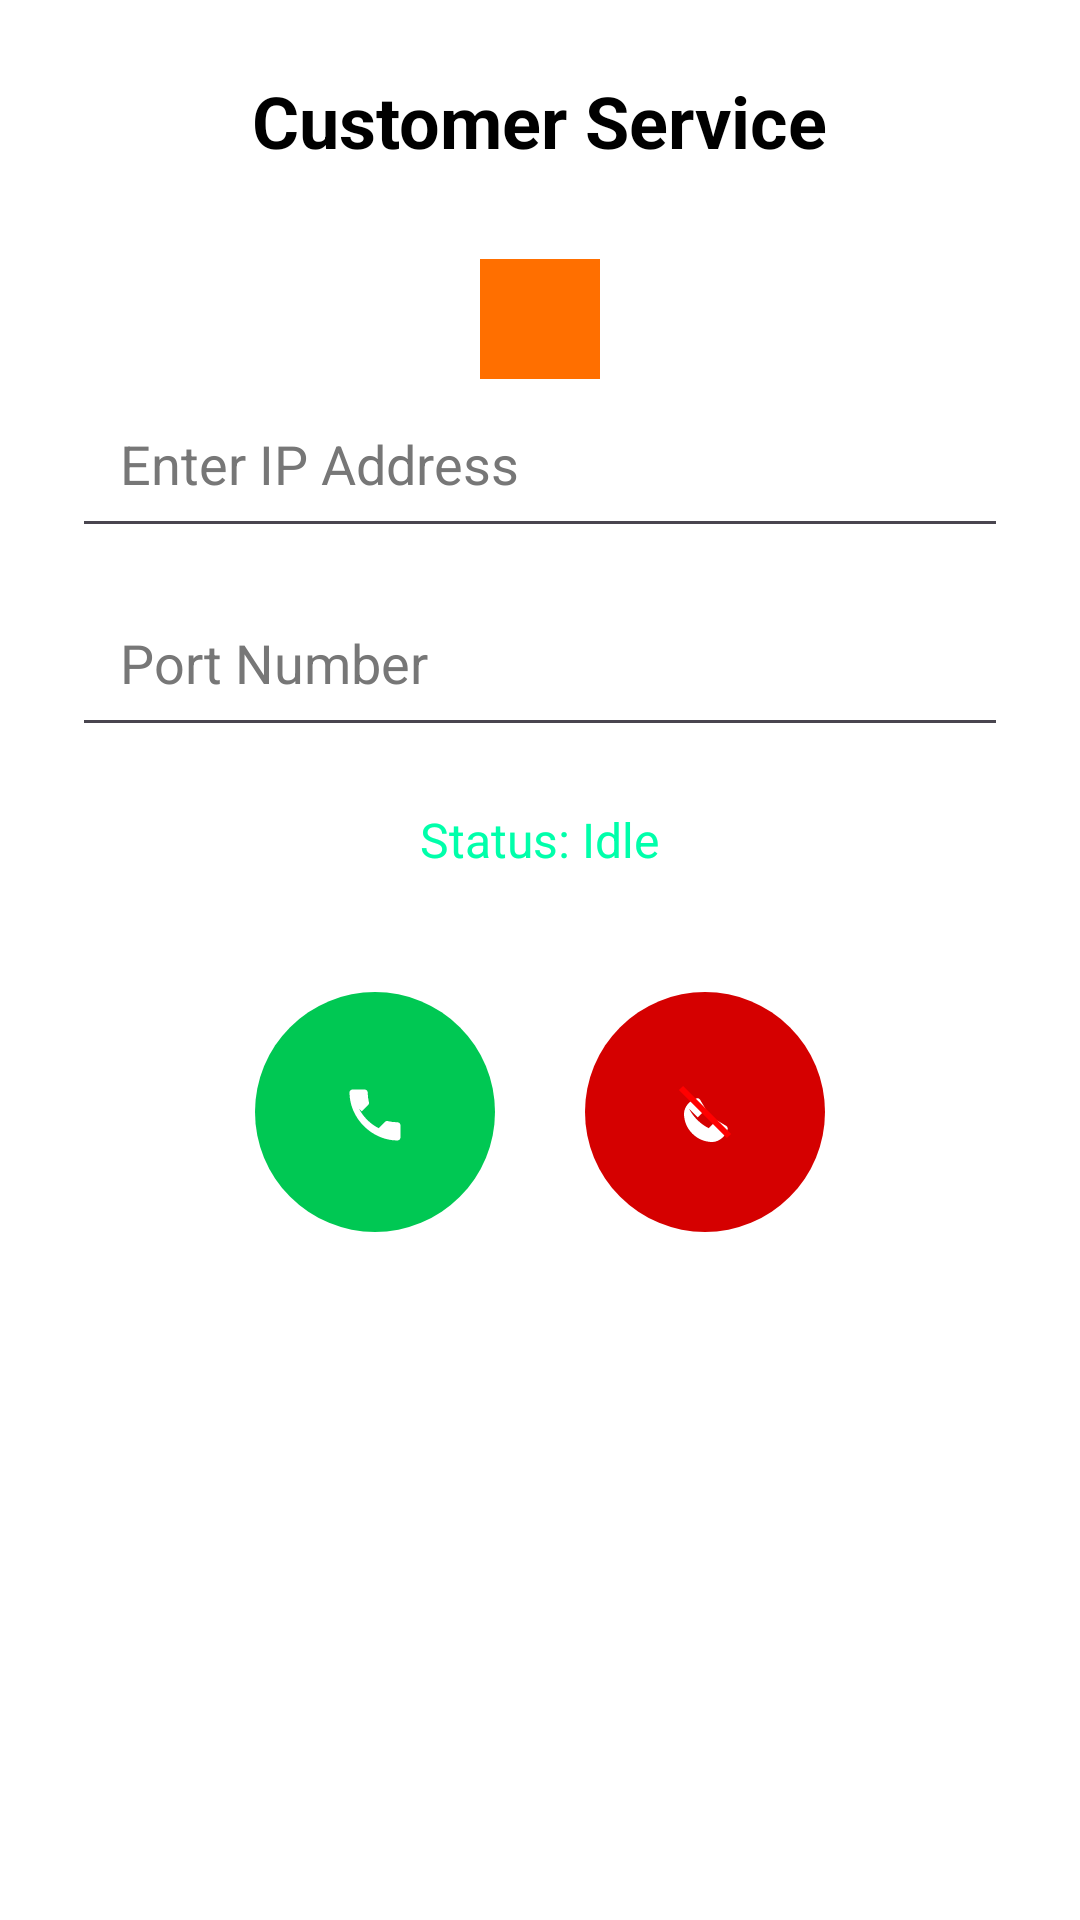

Android layout source for this screen:
<!-- AndroidManifest.xml: application theme Theme.Talabat -->
<!-- res/layout/fragment_voip_call.xml -->
<?xml version="1.0" encoding="utf-8"?>
<LinearLayout
    xmlns:android="http://schemas.android.com/apk/res/android"
    android:orientation="vertical"
    android:gravity="center_horizontal"
    android:padding="24dp"
    android:layout_width="match_parent"
    android:layout_height="match_parent"
    android:background="#FFFFFF">

    
    <TextView
        android:id="@+id/title"
        android:text="Customer Service"
        android:textSize="24sp"
        android:textStyle="bold"
        android:textColor="#000000"
        android:layout_marginBottom="30dp"
        android:layout_width="wrap_content"
        android:layout_height="wrap_content"/>
    <ImageButton
        android:id="@+id/btnBack"
        android:src="@drawable/ic_arrow_back"
        android:background="#FF6F00"
        android:contentDescription="Back"
        android:layout_width="40dp"
        android:layout_height="40dp"/>

    
    <EditText
        android:id="@+id/inputIp"
        android:hint="Enter IP Address"
        android:textColor="#FFFFFF"
        android:textColorHint="#777"
        android:layout_width="match_parent"
        android:padding="16dp"
        android:layout_height="wrap_content"/>

    
    <EditText
        android:id="@+id/inputPort"
        android:hint="Port Number"
        android:inputType="number"
        android:textColor="#FFFFFF"
        android:textColorHint="#777"
        android:layout_marginTop="10dp"
        android:padding="16dp"
        android:layout_width="match_parent"
        android:layout_height="wrap_content"/>

    
    <TextView
        android:id="@+id/txtStatus"
        android:text="Status: Idle"
        android:textSize="16sp"
        android:textColor="#00FFAA"
        android:layout_marginTop="20dp"
        android:layout_width="wrap_content"
        android:layout_height="wrap_content"/>

    
    <LinearLayout
        android:orientation="horizontal"
        android:gravity="center"
        android:layout_marginTop="40dp"
        android:layout_width="match_parent"
        android:layout_height="wrap_content">

        <ImageButton
            android:id="@+id/btnStartCall"
            android:src="@drawable/ic_call"
            android:background="@drawable/btn_call"
            android:layout_width="80dp"
            android:layout_height="80dp"
            android:contentDescription="Call" />

        <ImageButton
            android:id="@+id/btnEndCall"
            android:src="@drawable/ic_end"
            android:background="@drawable/btn_end"
            android:layout_width="80dp"
            android:layout_marginStart="30dp"
            android:layout_height="80dp"
            android:contentDescription="End Call" />
    </LinearLayout>
</LinearLayout>
<!-- resources referenced by this layout -->
<resources>
  <!-- drawable btn_call (drawable) -->
  <?xml version="1.0" encoding="utf-8"?>
  <shape xmlns:android="http://schemas.android.com/apk/res/android"
      android:shape="oval">
      <solid android:color="#00C853"/> 
      <size android:width="80dp" android:height="80dp"/>
  </shape>
  <!-- drawable btn_end (drawable) -->
  <?xml version="1.0" encoding="utf-8"?>
  <shape xmlns:android="http://schemas.android.com/apk/res/android"
      android:shape="oval">
      <solid android:color="#D50000"/> 
      <size android:width="80dp" android:height="80dp"/>
  </shape>
  <!-- drawable ic_call (drawable) -->
  <vector xmlns:android="http://schemas.android.com/apk/res/android"
      android:width="24dp" android:height="24dp" android:viewportWidth="24"
      android:viewportHeight="24">
      <path
          android:fillColor="#FFFFFF"
          android:pathData="M6.62,10.79 C8.06,13.62 10.38,15.94 13.21,17.38 L15.27,15.32 C15.53,15.06 15.88,14.94 16.22,15.02 C17.28,15.29 18.39,15.42 19.5,15.42 C20.05,15.42 20.5,15.87 20.5,16.42 L20.5,20.5 C20.5,21.05 20.05,21.5 19.5,21.5 C10.95,21.5 3.5,14.05 3.5,5.5 C3.5,4.95 3.95,4.5 4.5,4.5 L8.58,4.5 C9.13,4.5 9.58,4.95 9.58,5.5 C9.58,6.61 9.71,7.72 9.98,8.78 C10.06,9.12 9.94,9.47 9.68,9.73 L7.62,11.79 Z"/>
  </vector>
  <!-- drawable ic_end (drawable) -->
  <vector xmlns:android="http://schemas.android.com/apk/res/android"
      android:width="24dp"
      android:height="24dp"
      android:viewportWidth="24"
      android:viewportHeight="24">
  
      
      <path
          android:fillColor="#FFFFFF"
          android:pathData="M6.62,10.79C8.06,13.62 10.38,15.94 13.21,17.38L15.41,15.18C15.7,14.89 16.13,14.84 16.44,15.05L19.13,16.66C19.5,16.9 19.66,17.38 19.52,17.83C18.93,20.05 16.7,22 14.41,22C9.29,22 5,17.71 5,12.59C5,10.3 6.95,8.07 9.17,7.48C9.62,7.34 10.1,7.5 10.34,7.87L11.95,10.56C12.16,10.87 12.11,11.3 11.82,11.59L9.62,13.79Z"/>
  
      
      <path
          android:fillColor="#FF0000"
          android:strokeWidth="2"
          android:strokeColor="#FF0000"
          android:pathData="M4,4 L20,20"/>
  </vector>
  <style name="Theme.Talabat" parent="Base.Theme.Talabat" />
  <style name="Base.Theme.Talabat" parent="Theme.Material3.DayNight.NoActionBar">
          
          
      </style>
</resources>
